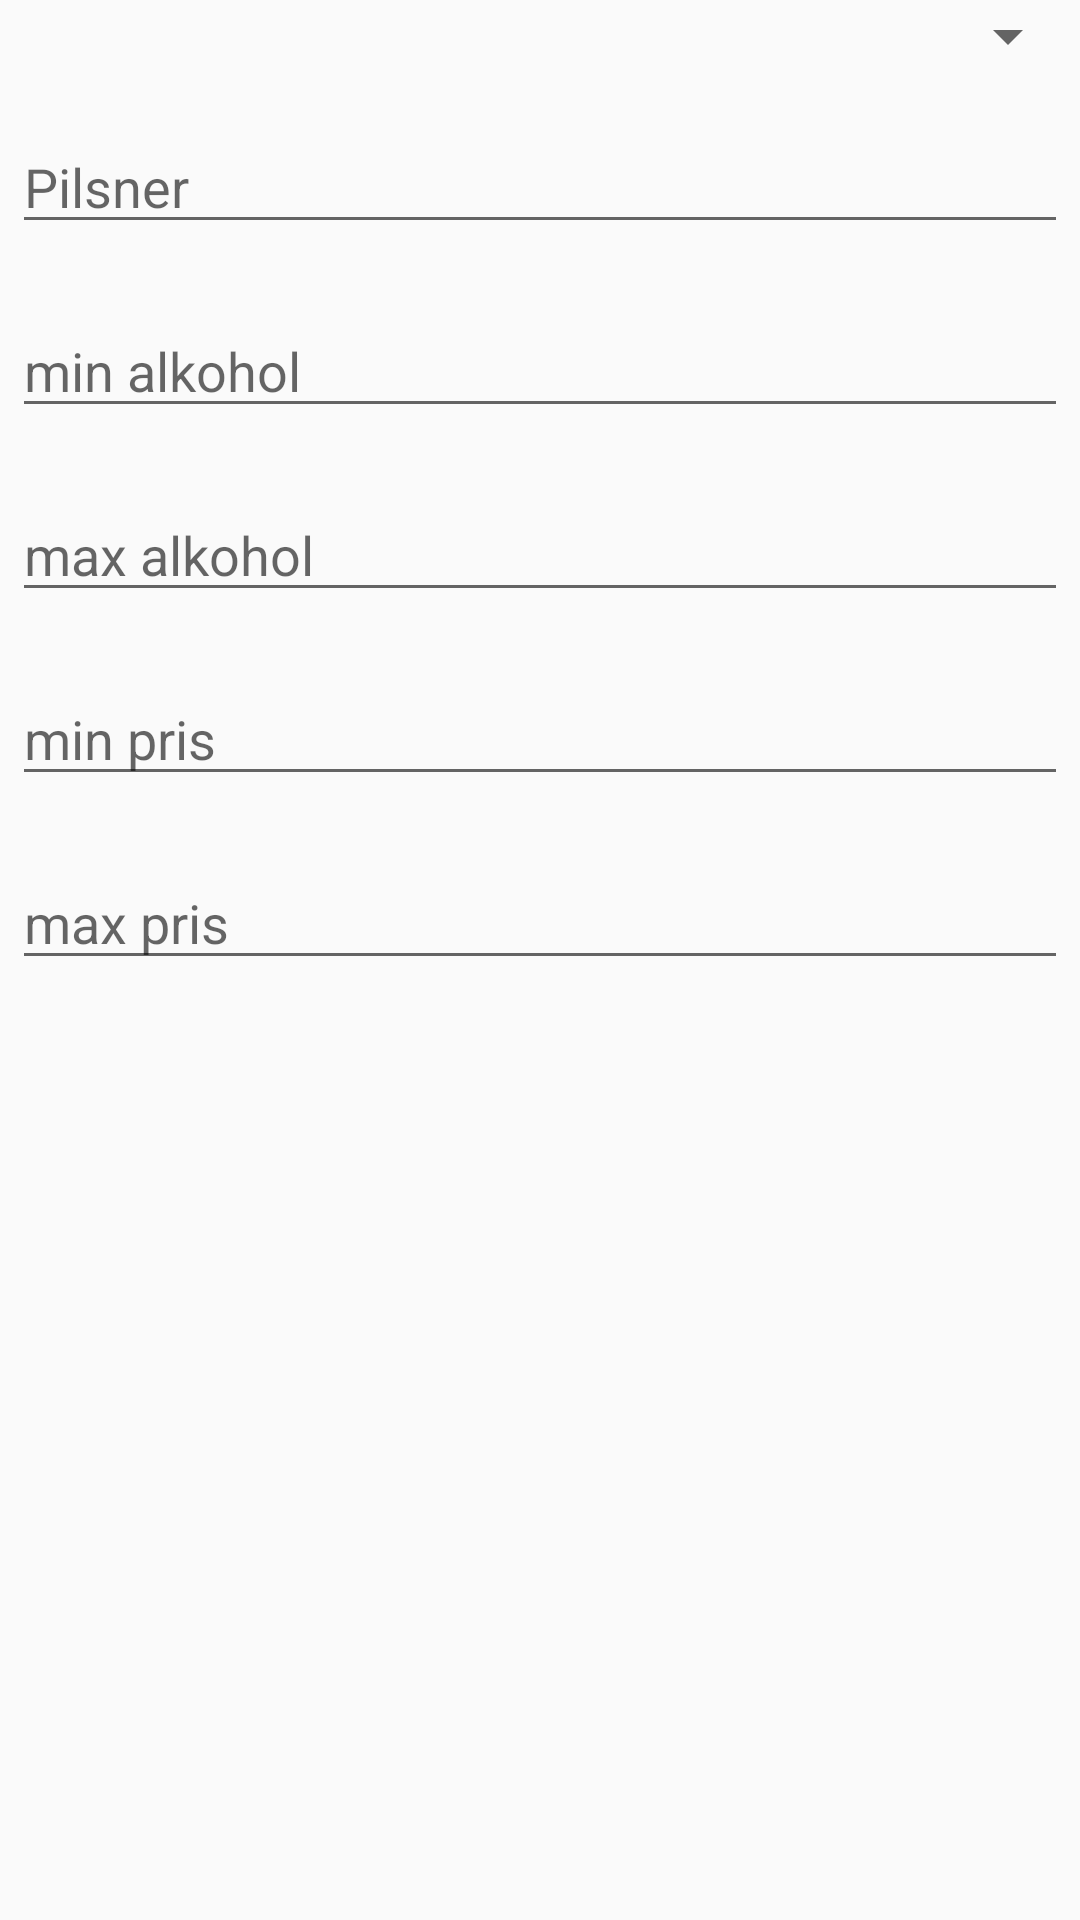

Write the Android layout XML for this screen, with the resource values it uses.
<!-- AndroidManifest.xml: application theme AppTheme -->
<!-- res/layout/search_dialog.xml -->
<LinearLayout xmlns:android="http://schemas.android.com/apk/res/android"
        android:orientation="vertical"
        android:layout_width="wrap_content"
        android:layout_height="wrap_content">

        <Spinner
            android:layout_width="match_parent"
            android:layout_height="wrap_content"
            android:id="@+id/product_type">
        </Spinner>

        <EditText
            android:id="@+id/product_name"
            android:inputType="text"
            android:layout_width="match_parent"
            android:layout_height="wrap_content"
            android:layout_marginTop="16dp"
            android:layout_marginLeft="4dp"
            android:layout_marginRight="4dp"
            android:layout_marginBottom="4dp"
            android:hint="Pilsner" />

        <EditText
            android:id="@+id/min_alco_input"
            android:inputType="numberDecimal"
            android:layout_width="match_parent"
            android:layout_height="wrap_content"
            android:layout_marginTop="16dp"
            android:layout_marginLeft="4dp"
            android:layout_marginRight="4dp"
            android:layout_marginBottom="4dp"
            android:hint="min alkohol" />
        <EditText
            android:id="@+id/max_alco_input"
            android:inputType="numberDecimal"
            android:layout_width="match_parent"
            android:layout_height="wrap_content"
            android:layout_marginTop="16dp"
            android:layout_marginLeft="4dp"
            android:layout_marginRight="4dp"
            android:layout_marginBottom="4dp"
            android:hint="max alkohol" />
        <EditText
            android:id="@+id/min_price_input"
            android:inputType="numberDecimal"
            android:layout_width="match_parent"
            android:layout_height="wrap_content"
            android:layout_marginTop="16dp"
            android:layout_marginLeft="4dp"
            android:layout_marginRight="4dp"
            android:layout_marginBottom="4dp"
            android:hint="min pris" />
        <EditText
            android:id="@+id/max_price_input"
            android:inputType="numberDecimal"
            android:layout_width="match_parent"
            android:layout_height="wrap_content"
            android:layout_marginTop="16dp"
            android:layout_marginLeft="4dp"
            android:layout_marginRight="4dp"
            android:layout_marginBottom="4dp"
            android:hint="max pris" />
    </LinearLayout>
<!-- resources referenced by this layout -->
<resources>
  <style name="AppTheme" parent="Theme.AppCompat.Light.DarkActionBar">
          
          <item name="colorPrimary">#BE000000</item>
          <item name="actionBarItemBackground">@android:color/transparent</item>
          <item name="android:textColorPrimary">@android:color/black</item>
          <item name="colorPrimaryDark">#A4000000</item>
          <item name="colorAccent">@color/colorAccent</item>
      </style>
  <color name="colorAccent">#000</color>
</resources>
